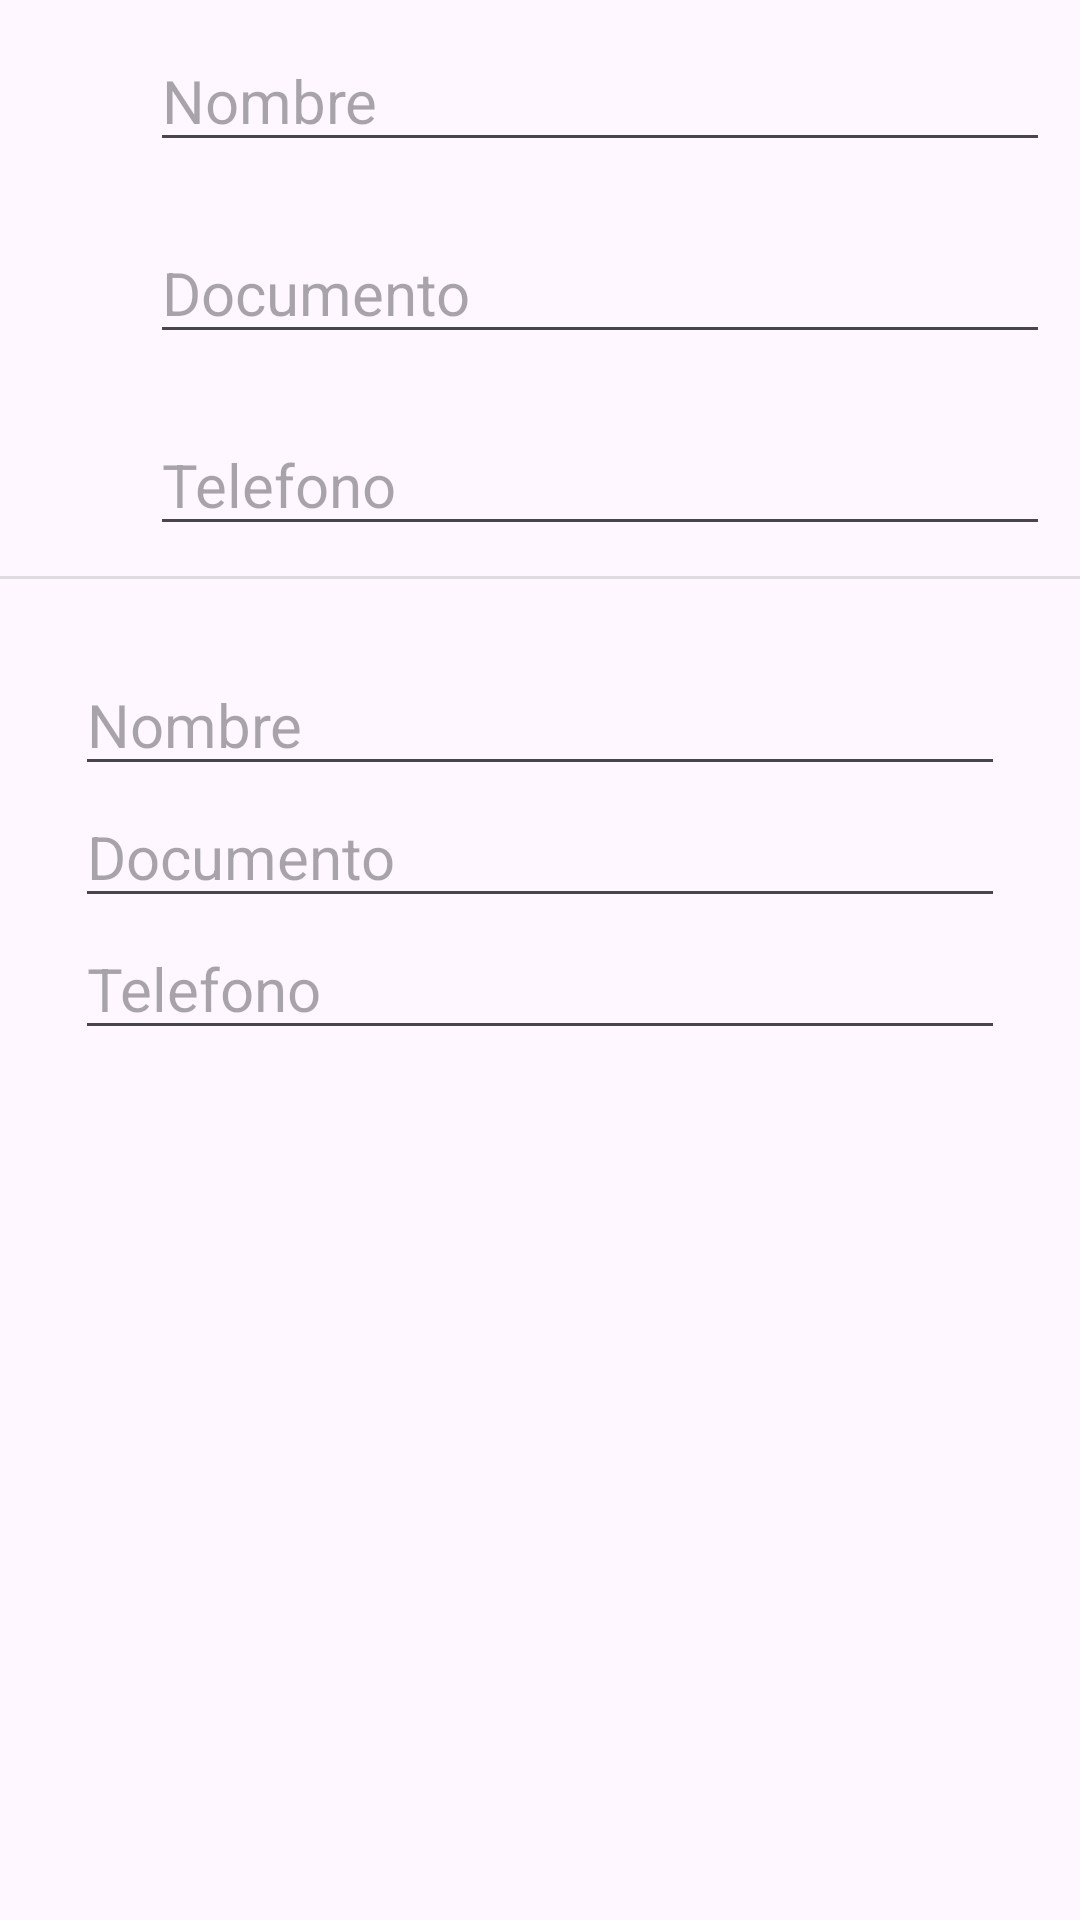

Layout XML and referenced resources for this Android screen:
<!-- AndroidManifest.xml: application theme Theme.Tamanui -->
<!-- res/layout/fragment_add_debtor.xml -->
<?xml version="1.0" encoding="utf-8"?>
<LinearLayout xmlns:android="http://schemas.android.com/apk/res/android"
    xmlns:app="http://schemas.android.com/apk/res-auto"
    xmlns:tools="http://schemas.android.com/tools"
    android:layout_width="match_parent"
    android:layout_height="match_parent"
    android:orientation="vertical"
    tools:context=".AddDebtorFragment">

    <LinearLayout
        android:layout_width="match_parent"
        android:layout_height="wrap_content"
        android:orientation="horizontal"
        android:padding="10dp">

        <ImageView
            android:id="@+id/img_debtor_name"
            android:layout_width="40dp"
            android:layout_height="40dp"
            android:layout_gravity="center"
            android:contentDescription="TODO"
            android:focusable="true"
            android:src="@drawable/ic_pencil"
            app:layout_constraintStart_toStartOf="parent"
            app:layout_constraintTop_toTopOf="parent" />

        <EditText
            android:id="@+id/debtor_name"
            android:layout_width="fill_parent"
            android:layout_height="wrap_content"
            android:hint="Nombre"
            android:labelFor="@id/img_debtor_number"
            android:textAlignment="textStart"
            android:textSize="20sp"
            app:layout_constraintEnd_toEndOf="parent"
            app:layout_constraintTop_toTopOf="parent" />

    </LinearLayout>

    <LinearLayout
        android:layout_width="match_parent"
        android:layout_height="wrap_content"
        android:orientation="horizontal"
        android:padding="10dp">

        <ImageView
            android:id="@+id/img_debtor_document"
            android:layout_width="40dp"
            android:layout_height="40dp"
            android:layout_gravity="center"
            android:contentDescription="TODO"
            android:src="@drawable/ic_pencil"
            app:layout_constraintStart_toStartOf="parent"
            app:layout_constraintTop_toTopOf="parent" />

        <EditText
            android:id="@+id/debtor_document"
            android:layout_width="fill_parent"
            android:layout_height="wrap_content"
            android:hint="Documento"
            android:labelFor="@id/img_debtor_number"
            android:textAlignment="textStart"
            android:textSize="20sp"
            app:layout_constraintEnd_toEndOf="parent"
            app:layout_constraintTop_toTopOf="parent" />
    </LinearLayout>

    <LinearLayout
        android:layout_width="match_parent"
        android:layout_height="wrap_content"
        android:orientation="horizontal"
        android:padding="10dp">

        <ImageView
            android:id="@+id/img_debtor_number"
            android:layout_width="40dp"
            android:layout_height="40dp"
            android:layout_gravity="center"
            android:contentDescription="TODO"
            android:src="@drawable/ic_pencil"
            app:layout_constraintStart_toStartOf="parent"
            app:layout_constraintTop_toTopOf="parent" />

        <EditText
            android:id="@+id/debtor_number"
            android:layout_width="fill_parent"
            android:layout_height="wrap_content"
            android:hint="Telefono"
            android:labelFor="@id/img_debtor_number"
            android:textAlignment="textStart"
            android:textSize="20sp"
            app:layout_constraintEnd_toEndOf="parent"
            app:layout_constraintTop_toTopOf="parent" />
    </LinearLayout>

    <View
        android:id="@+id/divider"
        android:layout_width="match_parent"
        android:layout_height="1dp"
        android:background="?android:attr/listDivider"
        android:padding="10dp" />

    <LinearLayout
        android:layout_width="match_parent"
        android:layout_height="wrap_content"
        android:orientation="vertical"
        android:padding="25dp">

        <EditText
            android:id="@+id/product_name"
            android:layout_width="fill_parent"
            android:layout_height="wrap_content"
            android:hint="Nombre"
            android:labelFor="@id/img_debtor_number"
            android:textAlignment="textStart"
            android:textSize="20sp"
            app:layout_constraintEnd_toEndOf="parent"
            app:layout_constraintTop_toTopOf="parent" />

        <EditText
            android:id="@+id/product_price"
            android:layout_width="fill_parent"
            android:layout_height="wrap_content"
            android:hint="Documento"
            android:labelFor="@id/img_debtor_number"
            android:textAlignment="textStart"
            android:textSize="20sp"
            app:layout_constraintEnd_toEndOf="parent"
            app:layout_constraintTop_toTopOf="parent" />

        <EditText
            android:id="@+id/deb_date"
            android:layout_width="fill_parent"
            android:layout_height="wrap_content"
            android:hint="Telefono"
            android:labelFor="@id/img_debtor_number"
            android:textAlignment="textStart"
            android:textSize="20sp"
            app:layout_constraintEnd_toEndOf="parent"
            app:layout_constraintTop_toTopOf="parent" />
    </LinearLayout>

</LinearLayout>
<!-- resources referenced by this layout -->
<resources>
  <style name="Theme.Tamanui" parent="Base.Theme.Tamanui" />
  <style name="Base.Theme.Tamanui" parent="Theme.Material3.DayNight.NoActionBar">
          
          
      </style>
</resources>
